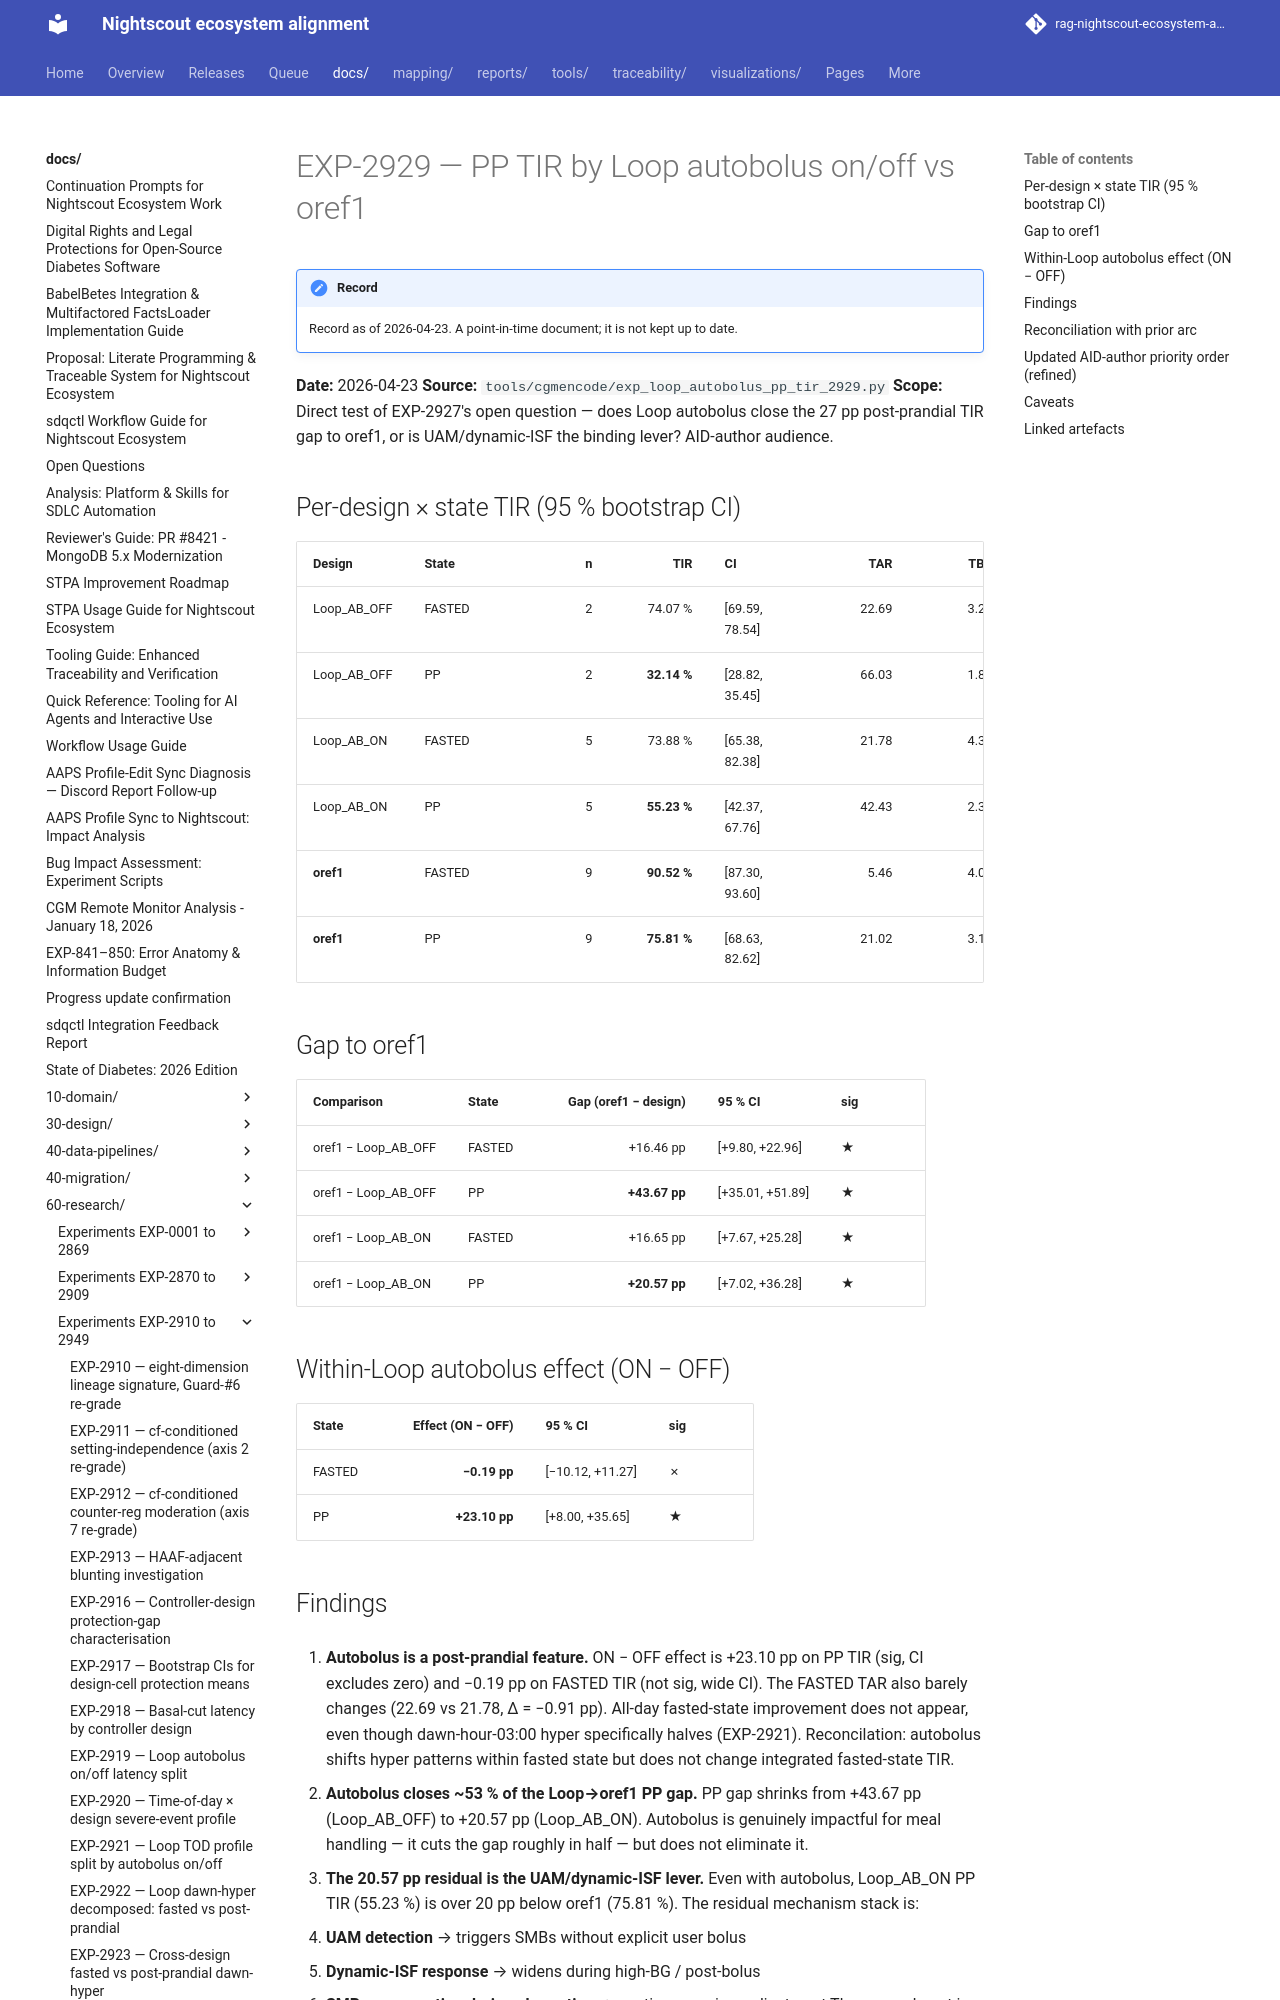

repository: bewest/rag-nightscout-ecosystem-alignment · page: docs/60-research/exp-2929-loop-autobolus-pp-tir-2026-04-23.html · generator: mkdocs

# EXP-2929 — PP TIR by Loop autobolus on/off vs oref1

**Date:** 2026-04-23
**Source:** `tools/cgmencode/exp_loop_autobolus_pp_tir_2929.py`
**Scope:** Direct test of EXP-2927's open question — does Loop
autobolus close the 27 pp post-prandial TIR gap to oref1, or
is UAM/dynamic-ISF the binding lever? AID-author audience.

## Per-design × state TIR (95 % bootstrap CI)

| Design       | State  | n | TIR     | CI               | TAR   | TBR  |
|--------------|--------|--:|--------:|------------------|------:|-----:|
| Loop_AB_OFF  | FASTED | 2 | 74.07 % | [69.59, 78.54]   | 22.69 | 3.25 |
| Loop_AB_OFF  | PP     | 2 | **32.14 %** | [28.82, 35.45]   | 66.03 | 1.84 |
| Loop_AB_ON   | FASTED | 5 | 73.88 % | [65.38, 82.38]   | 21.78 | 4.34 |
| Loop_AB_ON   | PP     | 5 | **55.23 %** | [42.37, 67.76]   | 42.43 | 2.33 |
| **oref1**    | FASTED | 9 | **90.52 %** | [87.30, 93.60] | 5.46  | 4.01 |
| **oref1**    | PP     | 9 | **75.81 %** | [68.63, 82.62] | 21.02 | 3.18 |

## Gap to oref1

| Comparison              | State  | Gap (oref1 − design) | 95 % CI            | sig |
|-------------------------|--------|---------------------:|--------------------|-----|
| oref1 − Loop_AB_OFF     | FASTED | +16.46 pp            | [+9.80, +22.96]    | ★   |
| oref1 − Loop_AB_OFF     | PP     | **+43.67 pp**        | [+35.01, +51.89]   | ★   |
| oref1 − Loop_AB_ON      | FASTED | +16.65 pp            | [+7.67, +25.28]    | ★   |
| oref1 − Loop_AB_ON      | PP     | **+20.57 pp**        | [+7.02, +36.28]    | ★   |

## Within-Loop autobolus effect (ON − OFF)

| State  | Effect (ON − OFF) | 95 % CI            | sig |
|--------|------------------:|--------------------|-----|
| FASTED | **−0.19 pp**      | [−10.12, +11.27]   | ✗   |
| PP     | **+23.10 pp**     | [+8.00, +35.65]    | ★   |
